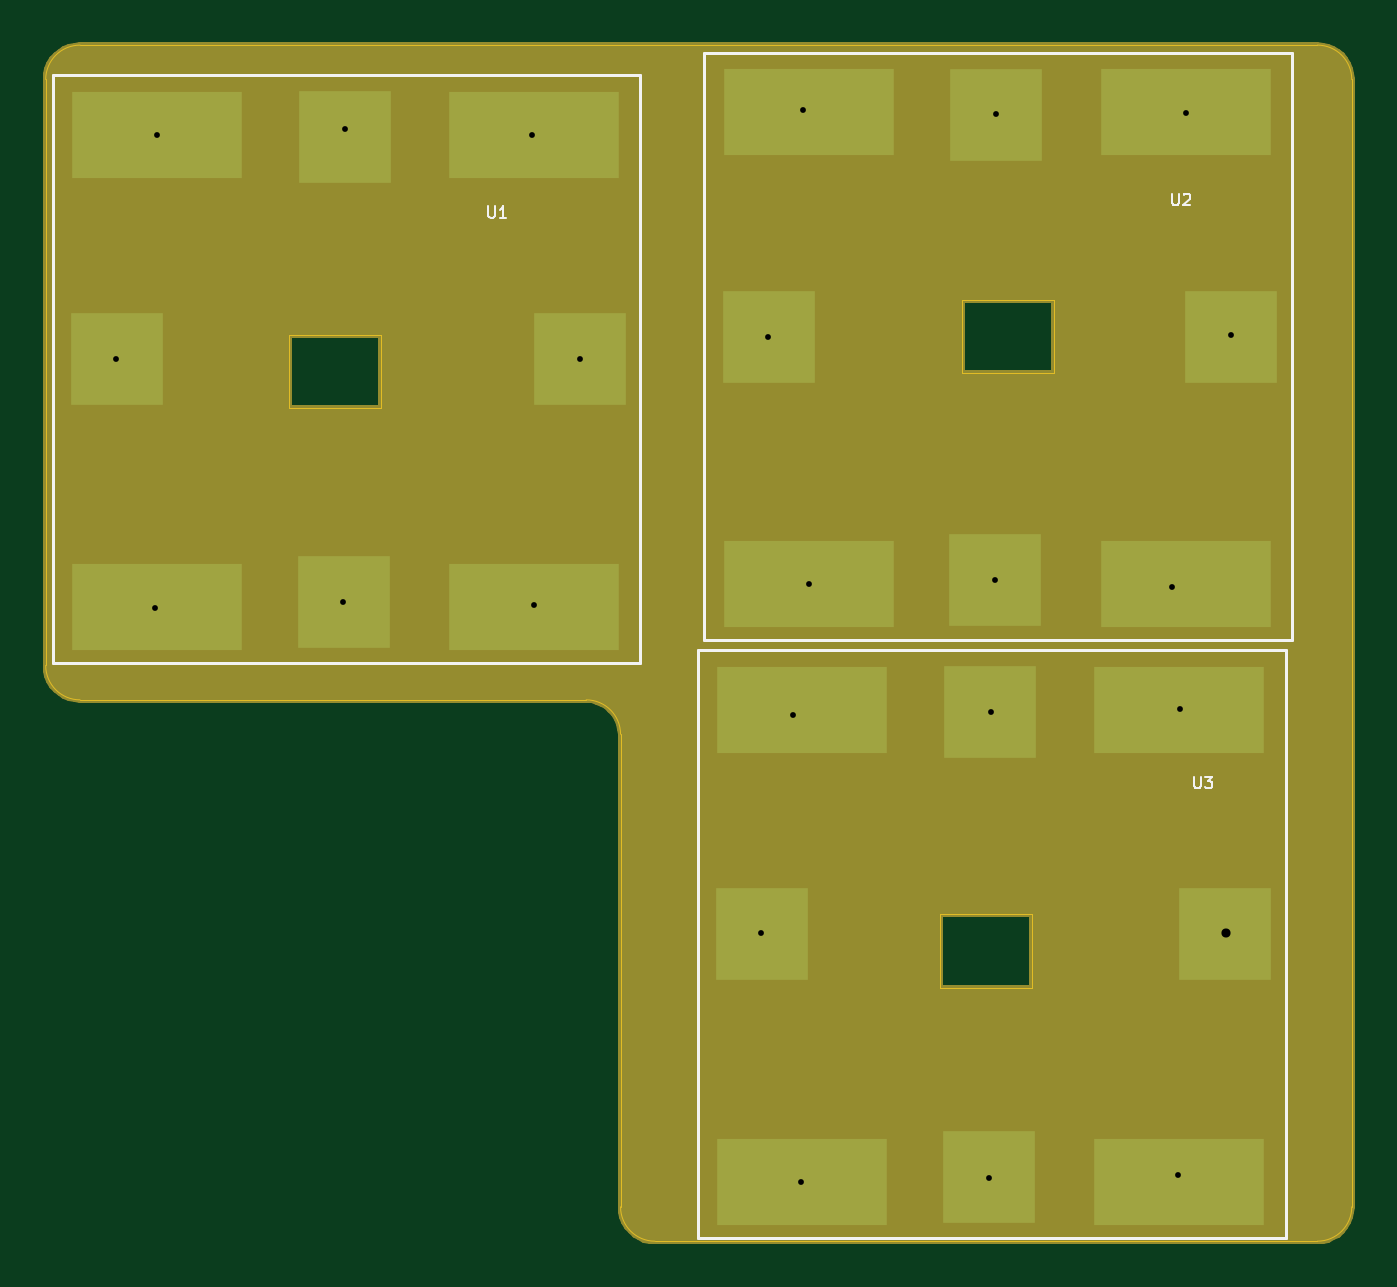
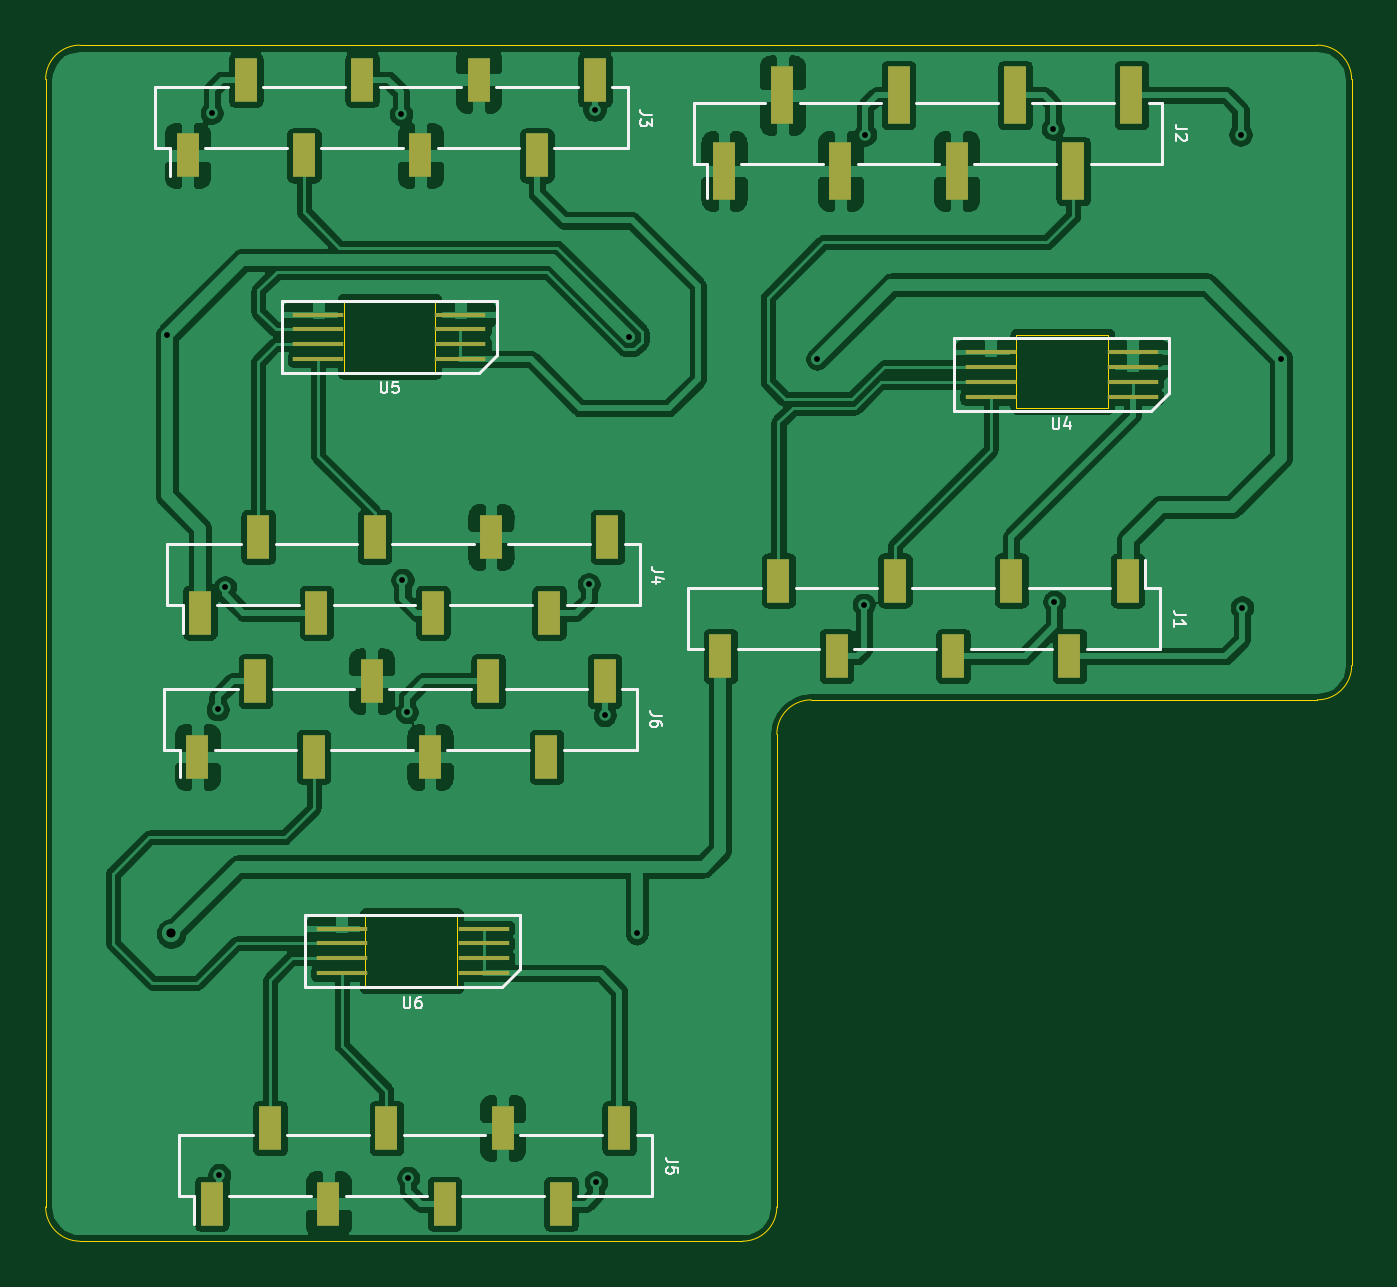
Circuit board: 11 layer files. Board 57.0 x 52.2 mm.
- bottom_copper: perovskite_contact_board-B_Cu.gbr (225590 bytes)
- bottom_mask: perovskite_contact_board-B_Mask.gbr (2592 bytes)
- paste: perovskite_contact_board-B_Paste.gbr (2587 bytes)
- bottom_silk: perovskite_contact_board-B_SilkS.gbr (10258 bytes)
- outline: perovskite_contact_board-Edge_Cuts.gbr (1897 bytes)
- top_copper: perovskite_contact_board-F_Cu.gbr (2912 bytes)
- top_mask: perovskite_contact_board-F_Mask.gbr (5822 bytes)
- paste: perovskite_contact_board-F_Paste.gbr (1224 bytes)
- top_silk: perovskite_contact_board-F_SilkS.gbr (2785 bytes)
- drill: perovskite_contact_board-NPTH.drl (271 bytes)
- drill: perovskite_contact_board-PTH.drl (643 bytes)

=== bottom_copper: perovskite_contact_board-B_Cu.gbr (225590 bytes, source omitted) ===
=== bottom_mask: perovskite_contact_board-B_Mask.gbr ===
%TF.GenerationSoftware,KiCad,Pcbnew,(5.1.10)-1*%
%TF.CreationDate,2022-11-26T15:59:39-06:00*%
%TF.ProjectId,perovskite_contact_board,7065726f-7673-46b6-9974-655f636f6e74,A*%
%TF.SameCoordinates,Original*%
%TF.FileFunction,Soldermask,Bot*%
%TF.FilePolarity,Negative*%
%FSLAX46Y46*%
G04 Gerber Fmt 4.6, Leading zero omitted, Abs format (unit mm)*
G04 Created by KiCad (PCBNEW (5.1.10)-1) date 2022-11-26 15:59:39*
%MOMM*%
%LPD*%
G01*
G04 APERTURE LIST*
%ADD10R,1.000000X1.900000*%
%ADD11R,1.000000X2.510000*%
%ADD12R,2.200000X0.220000*%
G04 APERTURE END LIST*
D10*
%TO.C,J5*%
X170180000Y-139622500D03*
X165100000Y-139622500D03*
X160020000Y-139622500D03*
X154940000Y-139622500D03*
X167640000Y-136322500D03*
X162560000Y-136322500D03*
X157480000Y-136322500D03*
X152400000Y-136322500D03*
%TD*%
D11*
%TO.C,J2*%
X130048000Y-91245500D03*
X135128000Y-91245500D03*
X140208000Y-91245500D03*
X145288000Y-91245500D03*
X132588000Y-94555500D03*
X137668000Y-94555500D03*
X142748000Y-94555500D03*
X147828000Y-94555500D03*
%TD*%
D10*
%TO.C,J6*%
X153040000Y-116822500D03*
X158120000Y-116822500D03*
X163200000Y-116822500D03*
X168280000Y-116822500D03*
X155580000Y-120122500D03*
X160660000Y-120122500D03*
X165740000Y-120122500D03*
X170820000Y-120122500D03*
%TD*%
%TO.C,J4*%
X152920000Y-110522500D03*
X158000000Y-110522500D03*
X163080000Y-110522500D03*
X168160000Y-110522500D03*
X155460000Y-113822500D03*
X160540000Y-113822500D03*
X165620000Y-113822500D03*
X170700000Y-113822500D03*
%TD*%
%TO.C,J3*%
X171240000Y-93872500D03*
X166160000Y-93872500D03*
X161080000Y-93872500D03*
X156000000Y-93872500D03*
X168700000Y-90572500D03*
X163620000Y-90572500D03*
X158540000Y-90572500D03*
X153460000Y-90572500D03*
%TD*%
%TO.C,J1*%
X130210000Y-112422500D03*
X135290000Y-112422500D03*
X140370000Y-112422500D03*
X145450000Y-112422500D03*
X132750000Y-115722500D03*
X137830000Y-115722500D03*
X142910000Y-115722500D03*
X147990000Y-115722500D03*
%TD*%
D12*
%TO.C,U4*%
X136196000Y-104416500D03*
X129996000Y-104416500D03*
X136196000Y-103766500D03*
X129996000Y-103766500D03*
X136196000Y-103116500D03*
X129996000Y-103116500D03*
X136196000Y-102466500D03*
X129996000Y-102466500D03*
%TD*%
%TO.C,U5*%
X165533000Y-102765500D03*
X159333000Y-102765500D03*
X165533000Y-102115500D03*
X159333000Y-102115500D03*
X165533000Y-101465500D03*
X159333000Y-101465500D03*
X165533000Y-100815500D03*
X159333000Y-100815500D03*
%TD*%
%TO.C,U6*%
X158317000Y-127612500D03*
X164517000Y-127612500D03*
X158317000Y-128262500D03*
X164517000Y-128262500D03*
X158317000Y-128912500D03*
X164517000Y-128912500D03*
X158317000Y-129562500D03*
X164517000Y-129562500D03*
%TD*%
M02*

=== paste: perovskite_contact_board-B_Paste.gbr ===
%TF.GenerationSoftware,KiCad,Pcbnew,(5.1.10)-1*%
%TF.CreationDate,2022-11-26T15:59:39-06:00*%
%TF.ProjectId,perovskite_contact_board,7065726f-7673-46b6-9974-655f636f6e74,A*%
%TF.SameCoordinates,Original*%
%TF.FileFunction,Paste,Bot*%
%TF.FilePolarity,Positive*%
%FSLAX46Y46*%
G04 Gerber Fmt 4.6, Leading zero omitted, Abs format (unit mm)*
G04 Created by KiCad (PCBNEW (5.1.10)-1) date 2022-11-26 15:59:39*
%MOMM*%
%LPD*%
G01*
G04 APERTURE LIST*
%ADD10R,1.000000X1.900000*%
%ADD11R,1.000000X2.510000*%
%ADD12R,2.200000X0.220000*%
G04 APERTURE END LIST*
D10*
%TO.C,J5*%
X170180000Y-139622500D03*
X165100000Y-139622500D03*
X160020000Y-139622500D03*
X154940000Y-139622500D03*
X167640000Y-136322500D03*
X162560000Y-136322500D03*
X157480000Y-136322500D03*
X152400000Y-136322500D03*
%TD*%
D11*
%TO.C,J2*%
X130048000Y-91245500D03*
X135128000Y-91245500D03*
X140208000Y-91245500D03*
X145288000Y-91245500D03*
X132588000Y-94555500D03*
X137668000Y-94555500D03*
X142748000Y-94555500D03*
X147828000Y-94555500D03*
%TD*%
D10*
%TO.C,J6*%
X153040000Y-116822500D03*
X158120000Y-116822500D03*
X163200000Y-116822500D03*
X168280000Y-116822500D03*
X155580000Y-120122500D03*
X160660000Y-120122500D03*
X165740000Y-120122500D03*
X170820000Y-120122500D03*
%TD*%
%TO.C,J4*%
X152920000Y-110522500D03*
X158000000Y-110522500D03*
X163080000Y-110522500D03*
X168160000Y-110522500D03*
X155460000Y-113822500D03*
X160540000Y-113822500D03*
X165620000Y-113822500D03*
X170700000Y-113822500D03*
%TD*%
%TO.C,J3*%
X171240000Y-93872500D03*
X166160000Y-93872500D03*
X161080000Y-93872500D03*
X156000000Y-93872500D03*
X168700000Y-90572500D03*
X163620000Y-90572500D03*
X158540000Y-90572500D03*
X153460000Y-90572500D03*
%TD*%
%TO.C,J1*%
X130210000Y-112422500D03*
X135290000Y-112422500D03*
X140370000Y-112422500D03*
X145450000Y-112422500D03*
X132750000Y-115722500D03*
X137830000Y-115722500D03*
X142910000Y-115722500D03*
X147990000Y-115722500D03*
%TD*%
D12*
%TO.C,U4*%
X136196000Y-104416500D03*
X129996000Y-104416500D03*
X136196000Y-103766500D03*
X129996000Y-103766500D03*
X136196000Y-103116500D03*
X129996000Y-103116500D03*
X136196000Y-102466500D03*
X129996000Y-102466500D03*
%TD*%
%TO.C,U5*%
X165533000Y-102765500D03*
X159333000Y-102765500D03*
X165533000Y-102115500D03*
X159333000Y-102115500D03*
X165533000Y-101465500D03*
X159333000Y-101465500D03*
X165533000Y-100815500D03*
X159333000Y-100815500D03*
%TD*%
%TO.C,U6*%
X158317000Y-127612500D03*
X164517000Y-127612500D03*
X158317000Y-128262500D03*
X164517000Y-128262500D03*
X158317000Y-128912500D03*
X164517000Y-128912500D03*
X158317000Y-129562500D03*
X164517000Y-129562500D03*
%TD*%
M02*

=== bottom_silk: perovskite_contact_board-B_SilkS.gbr (10258 bytes, source omitted) ===
=== outline: perovskite_contact_board-Edge_Cuts.gbr ===
%TF.GenerationSoftware,KiCad,Pcbnew,(5.1.10)-1*%
%TF.CreationDate,2022-11-26T15:59:39-06:00*%
%TF.ProjectId,perovskite_contact_board,7065726f-7673-46b6-9974-655f636f6e74,A*%
%TF.SameCoordinates,Original*%
%TF.FileFunction,Profile,NP*%
%FSLAX46Y46*%
G04 Gerber Fmt 4.6, Leading zero omitted, Abs format (unit mm)*
G04 Created by KiCad (PCBNEW (5.1.10)-1) date 2022-11-26 15:59:39*
%MOMM*%
%LPD*%
G01*
G04 APERTURE LIST*
%TA.AperFunction,Profile*%
%ADD10C,0.050000*%
%TD*%
G04 APERTURE END LIST*
D10*
X131057900Y-104889500D02*
X135071100Y-104889500D01*
X135071100Y-101689100D02*
X131057900Y-101689100D01*
X135071100Y-104889500D02*
X135071100Y-101689100D01*
X131057900Y-101689100D02*
X131057900Y-104889500D01*
X160420300Y-103365500D02*
X164433500Y-103365500D01*
X164433500Y-100165100D02*
X160420300Y-100165100D01*
X164433500Y-103365500D02*
X164433500Y-100165100D01*
X160420300Y-100165100D02*
X160420300Y-103365500D01*
X163474400Y-130187700D02*
X163474400Y-126987300D01*
X159461200Y-130187700D02*
X163474400Y-130187700D01*
X159461200Y-126987300D02*
X159461200Y-130187700D01*
X163474400Y-126987300D02*
X159461200Y-126987300D01*
X177435000Y-90557042D02*
G75*
G03*
X175935000Y-89057042I-1500000J0D01*
G01*
X177435000Y-90557042D02*
X177435000Y-139757042D01*
X144022500Y-117631959D02*
X121935000Y-117631959D01*
X175935000Y-141257042D02*
G75*
G03*
X177435000Y-139757042I0J1500000D01*
G01*
X145522500Y-139757042D02*
X145522500Y-119131959D01*
X175935000Y-141257042D02*
X147022500Y-141257042D01*
X120435000Y-116131959D02*
G75*
G03*
X121935000Y-117631959I1500000J0D01*
G01*
X120435000Y-116131959D02*
X120435000Y-90557042D01*
X121935000Y-89057042D02*
X175935000Y-89057042D01*
X145522500Y-139757042D02*
G75*
G03*
X147022500Y-141257042I1500000J0D01*
G01*
X145522500Y-119131959D02*
G75*
G03*
X144022500Y-117631959I-1500000J0D01*
G01*
X121935000Y-89057042D02*
G75*
G03*
X120435000Y-90557042I0J-1500000D01*
G01*
M02*

=== top_copper: perovskite_contact_board-F_Cu.gbr ===
%TF.GenerationSoftware,KiCad,Pcbnew,(5.1.10)-1*%
%TF.CreationDate,2022-11-26T15:59:38-06:00*%
%TF.ProjectId,perovskite_contact_board,7065726f-7673-46b6-9974-655f636f6e74,A*%
%TF.SameCoordinates,Original*%
%TF.FileFunction,Copper,L1,Top*%
%TF.FilePolarity,Positive*%
%FSLAX46Y46*%
G04 Gerber Fmt 4.6, Leading zero omitted, Abs format (unit mm)*
G04 Created by KiCad (PCBNEW (5.1.10)-1) date 2022-11-26 15:59:38*
%MOMM*%
%LPD*%
G01*
G04 APERTURE LIST*
%TA.AperFunction,SMDPad,CuDef*%
%ADD10R,4.000000X4.000000*%
%TD*%
%TA.AperFunction,SMDPad,CuDef*%
%ADD11R,7.400000X3.800000*%
%TD*%
%TA.AperFunction,ViaPad*%
%ADD12C,0.508000*%
%TD*%
%TA.AperFunction,ViaPad*%
%ADD13C,0.800000*%
%TD*%
G04 APERTURE END LIST*
D10*
%TO.P,U3,7*%
%TO.N,CP_3*%
X171898960Y-127860500D03*
X151698960Y-127860500D03*
%TO.P,U3,5*%
%TO.N,CELL_17*%
X161598960Y-138460500D03*
%TO.P,U3,2*%
%TO.N,CELL_14*%
X161648960Y-118160500D03*
D11*
%TO.P,U3,6*%
%TO.N,CELL_18*%
X153448960Y-138660500D03*
%TO.P,U3,4*%
%TO.N,CELL_16*%
X169898960Y-138660500D03*
%TO.P,U3,3*%
%TO.N,CELL_15*%
X169898960Y-118060500D03*
%TO.P,U3,1*%
%TO.N,CELL_13*%
X153448960Y-118060500D03*
%TD*%
%TO.P,U1,1*%
%TO.N,CELL_1*%
X125285500Y-92964000D03*
%TO.P,U1,3*%
%TO.N,CELL_3*%
X141735500Y-92964000D03*
%TO.P,U1,4*%
%TO.N,CELL_4*%
X141735500Y-113564000D03*
%TO.P,U1,6*%
%TO.N,CELL_6*%
X125285500Y-113564000D03*
D10*
%TO.P,U1,2*%
%TO.N,CELL_2*%
X133485500Y-93064000D03*
%TO.P,U1,5*%
%TO.N,CELL_5*%
X133435500Y-113364000D03*
%TO.P,U1,7*%
%TO.N,CP*%
X123535500Y-102764000D03*
X143735500Y-102764000D03*
%TD*%
D11*
%TO.P,U2,1*%
%TO.N,CELL_7*%
X153730000Y-91985500D03*
%TO.P,U2,3*%
%TO.N,CELL_9*%
X170180000Y-91985500D03*
%TO.P,U2,4*%
%TO.N,CELL_10*%
X170180000Y-112585500D03*
%TO.P,U2,6*%
%TO.N,CELL_12*%
X153730000Y-112585500D03*
D10*
%TO.P,U2,2*%
%TO.N,CELL_8*%
X161930000Y-92085500D03*
%TO.P,U2,5*%
%TO.N,CELL_11*%
X161880000Y-112385500D03*
%TO.P,U2,7*%
%TO.N,CP_2*%
X151980000Y-101785500D03*
X172180000Y-101785500D03*
%TD*%
D12*
%TO.N,CELL_2*%
X133477000Y-92710000D03*
%TO.N,CELL_16*%
X169862500Y-138366500D03*
%TO.N,CELL_17*%
X161607500Y-138493500D03*
%TO.N,CELL_18*%
X153416000Y-138684000D03*
%TO.N,CELL_9*%
X170180000Y-92011500D03*
%TO.N,CELL_8*%
X161925000Y-92075000D03*
%TO.N,CELL_7*%
X153479500Y-91884500D03*
%TO.N,CELL_11*%
X161861500Y-112395000D03*
%TO.N,CELL_10*%
X169608500Y-112712500D03*
%TO.N,CELL_15*%
X169926000Y-118046500D03*
%TO.N,CELL_14*%
X161671000Y-118173500D03*
%TO.N,CELL_13*%
X153035000Y-118300500D03*
%TO.N,CELL_12*%
X153733500Y-112585500D03*
%TO.N,CELL_4*%
X141732000Y-113474500D03*
%TO.N,CELL_5*%
X133413500Y-113347500D03*
%TO.N,CELL_6*%
X125222000Y-113601500D03*
%TO.N,CELL_3*%
X141668500Y-92964000D03*
%TO.N,CELL_1*%
X125285500Y-92964000D03*
%TO.N,CP_2*%
X172148500Y-101727000D03*
X151955500Y-101790500D03*
%TO.N,CP*%
X123507500Y-102743000D03*
X143764000Y-102743000D03*
%TO.N,CP_3*%
X151638000Y-127825500D03*
D13*
X171958000Y-127825500D03*
%TD*%
M02*

=== top_mask: perovskite_contact_board-F_Mask.gbr ===
%TF.GenerationSoftware,KiCad,Pcbnew,(5.1.10)-1*%
%TF.CreationDate,2022-11-26T15:59:39-06:00*%
%TF.ProjectId,perovskite_contact_board,7065726f-7673-46b6-9974-655f636f6e74,A*%
%TF.SameCoordinates,Original*%
%TF.FileFunction,Soldermask,Top*%
%TF.FilePolarity,Negative*%
%FSLAX46Y46*%
G04 Gerber Fmt 4.6, Leading zero omitted, Abs format (unit mm)*
G04 Created by KiCad (PCBNEW (5.1.10)-1) date 2022-11-26 15:59:39*
%MOMM*%
%LPD*%
G01*
G04 APERTURE LIST*
%ADD10R,4.000000X4.000000*%
%ADD11R,7.400000X3.800000*%
%ADD12C,0.254000*%
%ADD13C,0.100000*%
G04 APERTURE END LIST*
D10*
%TO.C,U3*%
X171898960Y-127860500D03*
X151698960Y-127860500D03*
X161598960Y-138460500D03*
X161648960Y-118160500D03*
D11*
X153448960Y-138660500D03*
X169898960Y-138660500D03*
X169898960Y-118060500D03*
X153448960Y-118060500D03*
%TD*%
%TO.C,U1*%
X125285500Y-92964000D03*
X141735500Y-92964000D03*
X141735500Y-113564000D03*
X125285500Y-113564000D03*
D10*
X133485500Y-93064000D03*
X133435500Y-113364000D03*
X123535500Y-102764000D03*
X143735500Y-102764000D03*
%TD*%
D11*
%TO.C,U2*%
X153730000Y-91985500D03*
X170180000Y-91985500D03*
X170180000Y-112585500D03*
X153730000Y-112585500D03*
D10*
X161930000Y-92085500D03*
X161880000Y-112385500D03*
X151980000Y-101785500D03*
X172180000Y-101785500D03*
%TD*%
D12*
X176169652Y-89075509D02*
X176398525Y-89130457D01*
X176615986Y-89220532D01*
X176816678Y-89343517D01*
X176995660Y-89496382D01*
X177148525Y-89675364D01*
X177271510Y-89876056D01*
X177361585Y-90093517D01*
X177416533Y-90322390D01*
X177435000Y-90557042D01*
X177435000Y-139757042D01*
X177416533Y-139991694D01*
X177361585Y-140220567D01*
X177271510Y-140438028D01*
X177148525Y-140638720D01*
X176995660Y-140817702D01*
X176816678Y-140970567D01*
X176615986Y-141093552D01*
X176398525Y-141183627D01*
X176169652Y-141238575D01*
X175935000Y-141257042D01*
X147022500Y-141257042D01*
X146787848Y-141238575D01*
X146558975Y-141183627D01*
X146341514Y-141093552D01*
X146140822Y-140970567D01*
X145961840Y-140817702D01*
X145808975Y-140638720D01*
X145685990Y-140438028D01*
X145595915Y-140220567D01*
X145540967Y-139991694D01*
X145522500Y-139757042D01*
X145522500Y-126987300D01*
X159461200Y-126987300D01*
X159461200Y-130187700D01*
X163474400Y-130187700D01*
X163474400Y-126987300D01*
X159461200Y-126987300D01*
X145522500Y-126987300D01*
X145522500Y-119131959D01*
X145504033Y-118897307D01*
X145449085Y-118668434D01*
X145359010Y-118450973D01*
X145236025Y-118250281D01*
X145083160Y-118071299D01*
X144904178Y-117918434D01*
X144703486Y-117795449D01*
X144486025Y-117705374D01*
X144257152Y-117650426D01*
X144022500Y-117631959D01*
X121935000Y-117631959D01*
X121700348Y-117613492D01*
X121471475Y-117558544D01*
X121254014Y-117468469D01*
X121053322Y-117345484D01*
X120874340Y-117192619D01*
X120721475Y-117013637D01*
X120598490Y-116812945D01*
X120508415Y-116595484D01*
X120453467Y-116366611D01*
X120435000Y-116131959D01*
X120435000Y-101689100D01*
X131057900Y-101689100D01*
X131057900Y-104889500D01*
X135071100Y-104889500D01*
X135071100Y-101689100D01*
X131057900Y-101689100D01*
X120435000Y-101689100D01*
X120435000Y-100165100D01*
X160420300Y-100165100D01*
X160420300Y-103365500D01*
X164433500Y-103365500D01*
X164433500Y-100165100D01*
X160420300Y-100165100D01*
X120435000Y-100165100D01*
X120435000Y-90557042D01*
X120453467Y-90322390D01*
X120508415Y-90093517D01*
X120598490Y-89876056D01*
X120721475Y-89675364D01*
X120874340Y-89496382D01*
X121053322Y-89343517D01*
X121254014Y-89220532D01*
X121471475Y-89130457D01*
X121700348Y-89075509D01*
X121935000Y-89057042D01*
X175935000Y-89057042D01*
X176169652Y-89075509D01*
D13*
G36*
X176169652Y-89075509D02*
G01*
X176398525Y-89130457D01*
X176615986Y-89220532D01*
X176816678Y-89343517D01*
X176995660Y-89496382D01*
X177148525Y-89675364D01*
X177271510Y-89876056D01*
X177361585Y-90093517D01*
X177416533Y-90322390D01*
X177435000Y-90557042D01*
X177435000Y-139757042D01*
X177416533Y-139991694D01*
X177361585Y-140220567D01*
X177271510Y-140438028D01*
X177148525Y-140638720D01*
X176995660Y-140817702D01*
X176816678Y-140970567D01*
X176615986Y-141093552D01*
X176398525Y-141183627D01*
X176169652Y-141238575D01*
X175935000Y-141257042D01*
X147022500Y-141257042D01*
X146787848Y-141238575D01*
X146558975Y-141183627D01*
X146341514Y-141093552D01*
X146140822Y-140970567D01*
X145961840Y-140817702D01*
X145808975Y-140638720D01*
X145685990Y-140438028D01*
X145595915Y-140220567D01*
X145540967Y-139991694D01*
X145522500Y-139757042D01*
X145522500Y-126987300D01*
X159461200Y-126987300D01*
X159461200Y-130187700D01*
X163474400Y-130187700D01*
X163474400Y-126987300D01*
X159461200Y-126987300D01*
X145522500Y-126987300D01*
X145522500Y-119131959D01*
X145504033Y-118897307D01*
X145449085Y-118668434D01*
X145359010Y-118450973D01*
X145236025Y-118250281D01*
X145083160Y-118071299D01*
X144904178Y-117918434D01*
X144703486Y-117795449D01*
X144486025Y-117705374D01*
X144257152Y-117650426D01*
X144022500Y-117631959D01*
X121935000Y-117631959D01*
X121700348Y-117613492D01*
X121471475Y-117558544D01*
X121254014Y-117468469D01*
X121053322Y-117345484D01*
X120874340Y-117192619D01*
X120721475Y-117013637D01*
X120598490Y-116812945D01*
X120508415Y-116595484D01*
X120453467Y-116366611D01*
X120435000Y-116131959D01*
X120435000Y-101689100D01*
X131057900Y-101689100D01*
X131057900Y-104889500D01*
X135071100Y-104889500D01*
X135071100Y-101689100D01*
X131057900Y-101689100D01*
X120435000Y-101689100D01*
X120435000Y-100165100D01*
X160420300Y-100165100D01*
X160420300Y-103365500D01*
X164433500Y-103365500D01*
X164433500Y-100165100D01*
X160420300Y-100165100D01*
X120435000Y-100165100D01*
X120435000Y-90557042D01*
X120453467Y-90322390D01*
X120508415Y-90093517D01*
X120598490Y-89876056D01*
X120721475Y-89675364D01*
X120874340Y-89496382D01*
X121053322Y-89343517D01*
X121254014Y-89220532D01*
X121471475Y-89130457D01*
X121700348Y-89075509D01*
X121935000Y-89057042D01*
X175935000Y-89057042D01*
X176169652Y-89075509D01*
G37*
M02*

=== paste: perovskite_contact_board-F_Paste.gbr ===
%TF.GenerationSoftware,KiCad,Pcbnew,(5.1.10)-1*%
%TF.CreationDate,2022-11-26T15:59:39-06:00*%
%TF.ProjectId,perovskite_contact_board,7065726f-7673-46b6-9974-655f636f6e74,A*%
%TF.SameCoordinates,Original*%
%TF.FileFunction,Paste,Top*%
%TF.FilePolarity,Positive*%
%FSLAX46Y46*%
G04 Gerber Fmt 4.6, Leading zero omitted, Abs format (unit mm)*
G04 Created by KiCad (PCBNEW (5.1.10)-1) date 2022-11-26 15:59:39*
%MOMM*%
%LPD*%
G01*
G04 APERTURE LIST*
%ADD10R,4.000000X4.000000*%
%ADD11R,7.400000X3.800000*%
G04 APERTURE END LIST*
D10*
%TO.C,U3*%
X171898960Y-127860500D03*
X151698960Y-127860500D03*
X161598960Y-138460500D03*
X161648960Y-118160500D03*
D11*
X153448960Y-138660500D03*
X169898960Y-138660500D03*
X169898960Y-118060500D03*
X153448960Y-118060500D03*
%TD*%
%TO.C,U1*%
X125285500Y-92964000D03*
X141735500Y-92964000D03*
X141735500Y-113564000D03*
X125285500Y-113564000D03*
D10*
X133485500Y-93064000D03*
X133435500Y-113364000D03*
X123535500Y-102764000D03*
X143735500Y-102764000D03*
%TD*%
D11*
%TO.C,U2*%
X153730000Y-91985500D03*
X170180000Y-91985500D03*
X170180000Y-112585500D03*
X153730000Y-112585500D03*
D10*
X161930000Y-92085500D03*
X161880000Y-112385500D03*
X151980000Y-101785500D03*
X172180000Y-101785500D03*
%TD*%
M02*

=== top_silk: perovskite_contact_board-F_SilkS.gbr ===
%TF.GenerationSoftware,KiCad,Pcbnew,(5.1.10)-1*%
%TF.CreationDate,2022-11-26T15:59:39-06:00*%
%TF.ProjectId,perovskite_contact_board,7065726f-7673-46b6-9974-655f636f6e74,A*%
%TF.SameCoordinates,Original*%
%TF.FileFunction,Legend,Top*%
%TF.FilePolarity,Positive*%
%FSLAX46Y46*%
G04 Gerber Fmt 4.6, Leading zero omitted, Abs format (unit mm)*
G04 Created by KiCad (PCBNEW (5.1.10)-1) date 2022-11-26 15:59:39*
%MOMM*%
%LPD*%
G01*
G04 APERTURE LIST*
%ADD10C,0.120000*%
%ADD11C,0.100000*%
G04 APERTURE END LIST*
D10*
%TO.C,U3*%
X148898960Y-115460500D02*
X174548960Y-115460500D01*
X148898960Y-141110500D02*
X174548960Y-141110500D01*
X174548960Y-115460500D02*
X174548960Y-141110500D01*
X148898960Y-115460500D02*
X148898960Y-141110500D01*
%TO.C,U1*%
X120735500Y-90364000D02*
X120735500Y-116014000D01*
X146385500Y-90364000D02*
X146385500Y-116014000D01*
X120735500Y-116014000D02*
X146385500Y-116014000D01*
X120735500Y-90364000D02*
X146385500Y-90364000D01*
%TO.C,U2*%
X149180000Y-89385500D02*
X149180000Y-115035500D01*
X174830000Y-89385500D02*
X174830000Y-115035500D01*
X149180000Y-115035500D02*
X174830000Y-115035500D01*
X149180000Y-89385500D02*
X174830000Y-89385500D01*
%TO.C,U3*%
D11*
X170561047Y-120982690D02*
X170561047Y-121387452D01*
X170584857Y-121435071D01*
X170608666Y-121458880D01*
X170656285Y-121482690D01*
X170751523Y-121482690D01*
X170799142Y-121458880D01*
X170822952Y-121435071D01*
X170846761Y-121387452D01*
X170846761Y-120982690D01*
X171037238Y-120982690D02*
X171346761Y-120982690D01*
X171180095Y-121173166D01*
X171251523Y-121173166D01*
X171299142Y-121196976D01*
X171322952Y-121220785D01*
X171346761Y-121268404D01*
X171346761Y-121387452D01*
X171322952Y-121435071D01*
X171299142Y-121458880D01*
X171251523Y-121482690D01*
X171108666Y-121482690D01*
X171061047Y-121458880D01*
X171037238Y-121435071D01*
%TO.C,U1*%
X139752827Y-96094470D02*
X139752827Y-96499232D01*
X139776637Y-96546851D01*
X139800446Y-96570660D01*
X139848065Y-96594470D01*
X139943303Y-96594470D01*
X139990922Y-96570660D01*
X140014732Y-96546851D01*
X140038541Y-96499232D01*
X140038541Y-96094470D01*
X140538541Y-96594470D02*
X140252827Y-96594470D01*
X140395684Y-96594470D02*
X140395684Y-96094470D01*
X140348065Y-96165899D01*
X140300446Y-96213518D01*
X140252827Y-96237327D01*
%TO.C,U2*%
X169604487Y-95542690D02*
X169604487Y-95947452D01*
X169628297Y-95995071D01*
X169652106Y-96018880D01*
X169699725Y-96042690D01*
X169794963Y-96042690D01*
X169842582Y-96018880D01*
X169866392Y-95995071D01*
X169890201Y-95947452D01*
X169890201Y-95542690D01*
X170104487Y-95590309D02*
X170128297Y-95566500D01*
X170175916Y-95542690D01*
X170294963Y-95542690D01*
X170342582Y-95566500D01*
X170366392Y-95590309D01*
X170390201Y-95637928D01*
X170390201Y-95685547D01*
X170366392Y-95756976D01*
X170080678Y-96042690D01*
X170390201Y-96042690D01*
%TD*%
M02*

=== drill: perovskite_contact_board-NPTH.drl ===
M48
; DRILL file {KiCad (5.1.10)-1} date 11/26/22 15:59:40
; FORMAT={-:-/ absolute / inch / decimal}
; #@! TF.CreationDate,2022-11-26T15:59:40-06:00
; #@! TF.GenerationSoftware,Kicad,Pcbnew,(5.1.10)-1
; #@! TF.FileFunction,NonPlated,1,2,NPTH
FMAT,2
INCH
%
G90
G05
T0
M30

=== drill: perovskite_contact_board-PTH.drl ===
M48
; DRILL file {KiCad (5.1.10)-1} date 11/26/22 15:59:40
; FORMAT={-:-/ absolute / inch / decimal}
; #@! TF.CreationDate,2022-11-26T15:59:40-06:00
; #@! TF.GenerationSoftware,Kicad,Pcbnew,(5.1.10)-1
; #@! TF.FileFunction,Plated,1,2,PTH
FMAT,2
INCH
T1C0.0100
T2C0.0157
%
G90
G05
T1
X4.8625Y-4.045
X4.93Y-4.4725
X4.9325Y-3.66
X5.2525Y-4.4625
X5.255Y-3.65
X5.5775Y-3.66
X5.58Y-4.4675
X5.66Y-4.045
X5.97Y-5.0325
X5.9825Y-4.0075
X6.025Y-4.6575
X6.04Y-5.46
X6.0425Y-3.6175
X6.0525Y-4.4325
X6.3625Y-5.4525
X6.365Y-4.6525
X6.3725Y-4.425
X6.375Y-3.625
X6.6775Y-4.4375
X6.6875Y-5.4475
X6.69Y-4.6475
X6.7Y-3.6225
X6.7775Y-4.005
T2
X6.77Y-5.0325
T0
M30

